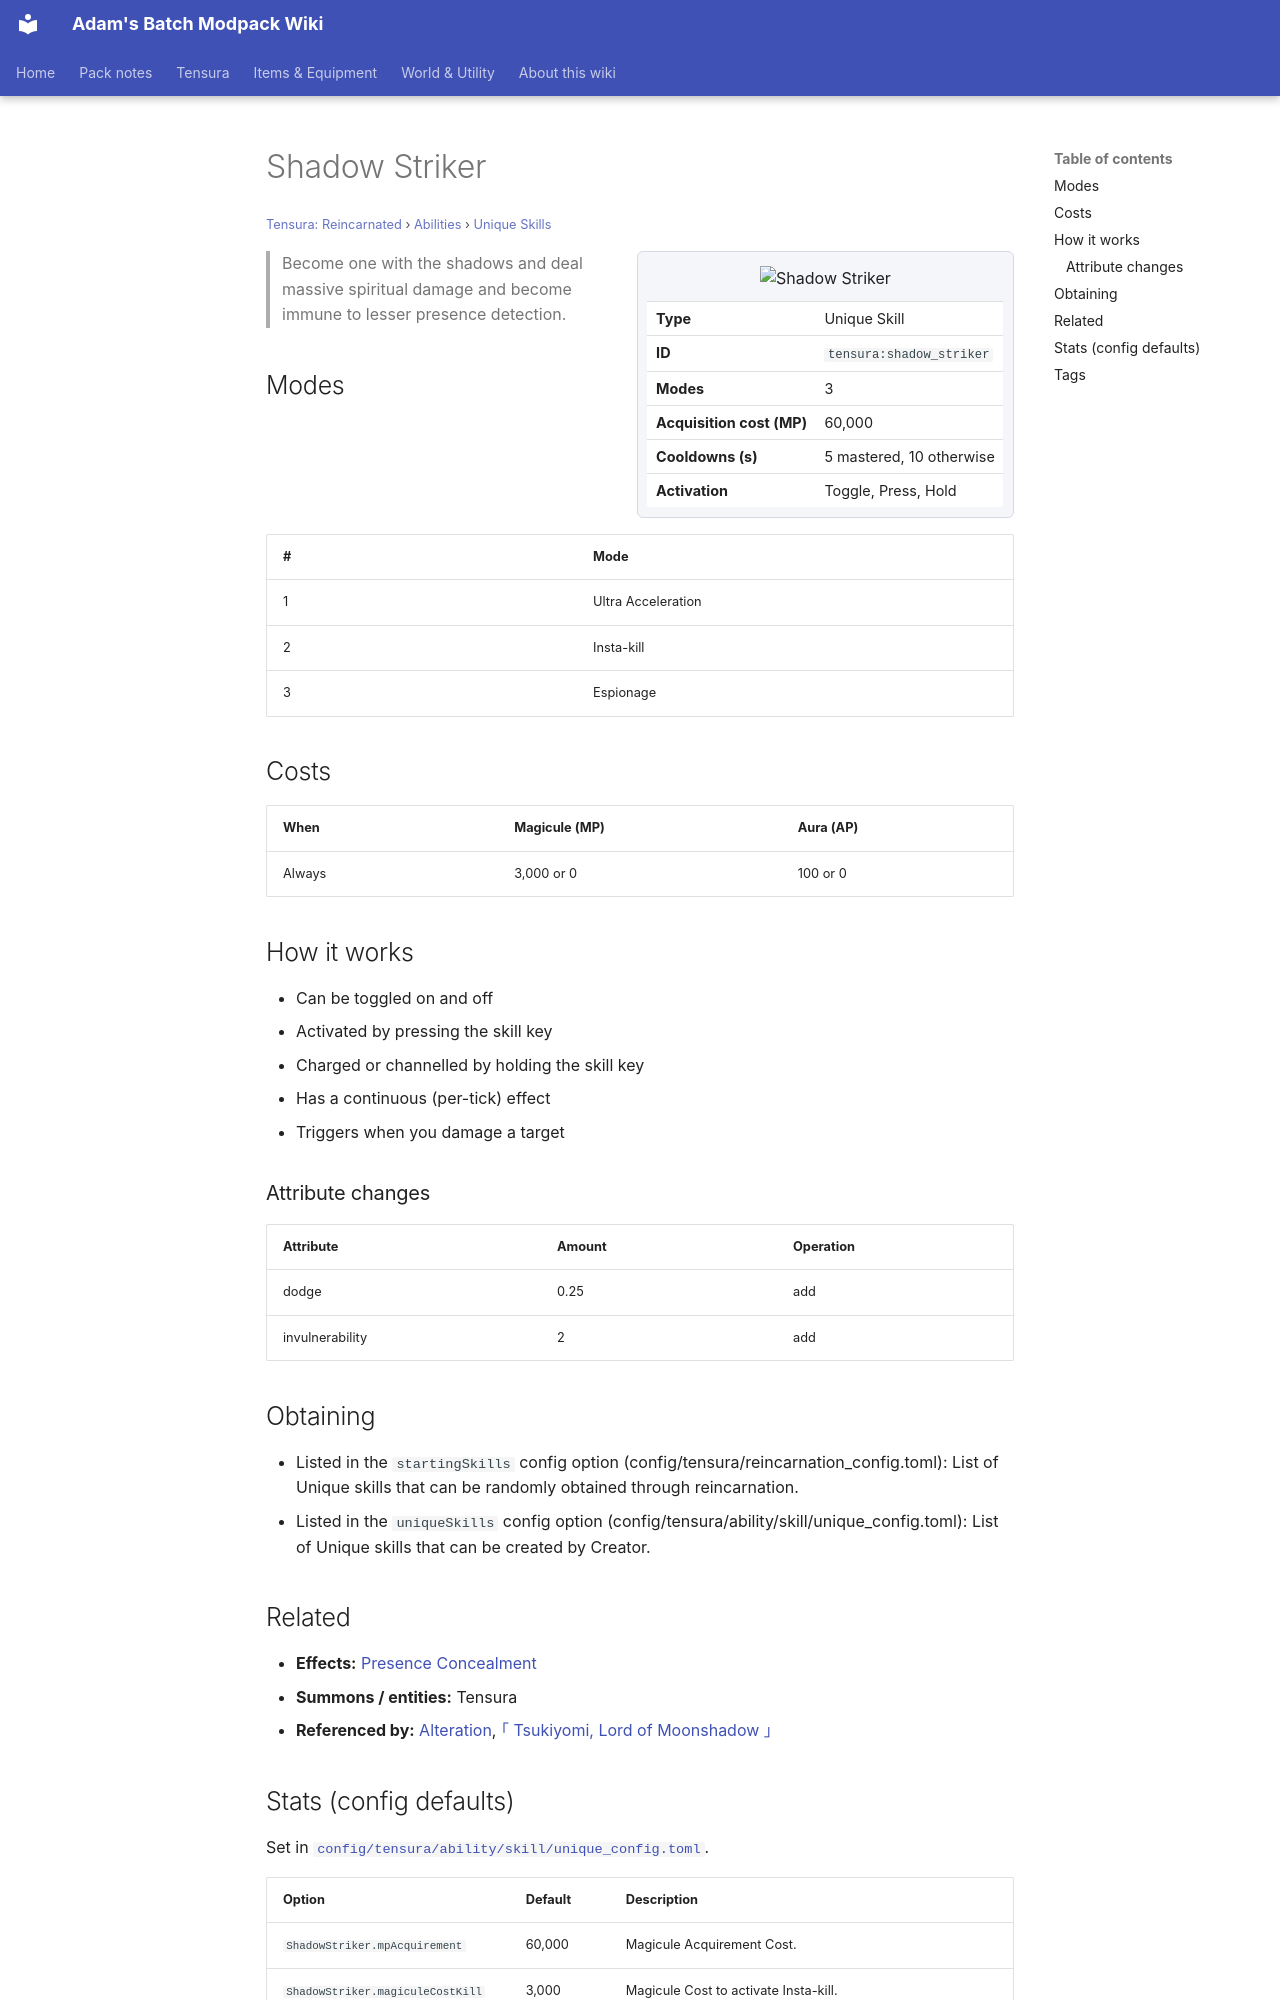

repository: Proteus-Nell/Adams-Batch-MC-Modpack-Wiki · page: tensura-reincarnated/abilities/unique-skills/shadow-striker/index.html · generator: mkdocs

# Shadow Striker

<small>[Tensura: Reincarnated](../../index.md) &rsaquo; [Abilities](../index.md) &rsaquo; [Unique Skills](index.md)</small>

<div class="infobox" markdown>

![Shadow Striker](../../../assets/icons/tensura/skill/shadow_striker.png)

| | |
|---|---|
| **Type** | Unique Skill |
| **ID** | `tensura:shadow_striker` |
| **Modes** | 3 |
| **Acquisition cost (MP)** | 60,000 |
| **Cooldowns (s)** | 5 mastered, 10 otherwise |
| **Activation** | Toggle, Press, Hold |

</div>

> Become one with the shadows and deal massive spiritual damage and become immune to lesser presence detection.

## Modes

| # | Mode |
|---|---|
| 1 | Ultra Acceleration |
| 2 | Insta-kill |
| 3 | Espionage |

## Costs

| When | Magicule (MP) | Aura (AP) |
|---|---|---|
| Always | 3,000 or 0 | 100 or 0 |

## How it works

- Can be toggled on and off
- Activated by pressing the skill key
- Charged or channelled by holding the skill key
- Has a continuous (per-tick) effect
- Triggers when you damage a target

### Attribute changes

| Attribute | Amount | Operation |
|---|---|---|
| dodge | 0.25 | add |
| invulnerability | 2 | add |

## Obtaining

- Listed in the `startingSkills` config option (config/tensura/reincarnation_config.toml): List of Unique skills that can be randomly obtained through reincarnation.
- Listed in the `uniqueSkills` config option (config/tensura/ability/skill/unique_config.toml): List of Unique skills that can be created by Creator.

## Related

- **Effects:** [Presence Concealment](../../effects/presence-concealment.md)
- **Summons / entities:** Tensura
- **Referenced by:** [Alteration](../../../tr-nightmares/abilities/extra-skills/alteration.md), [｢ Tsukiyomi, Lord of Moonshadow ｣](../../../tr-nightmares/abilities/ultimate-skills/tsukiyomi.md)
